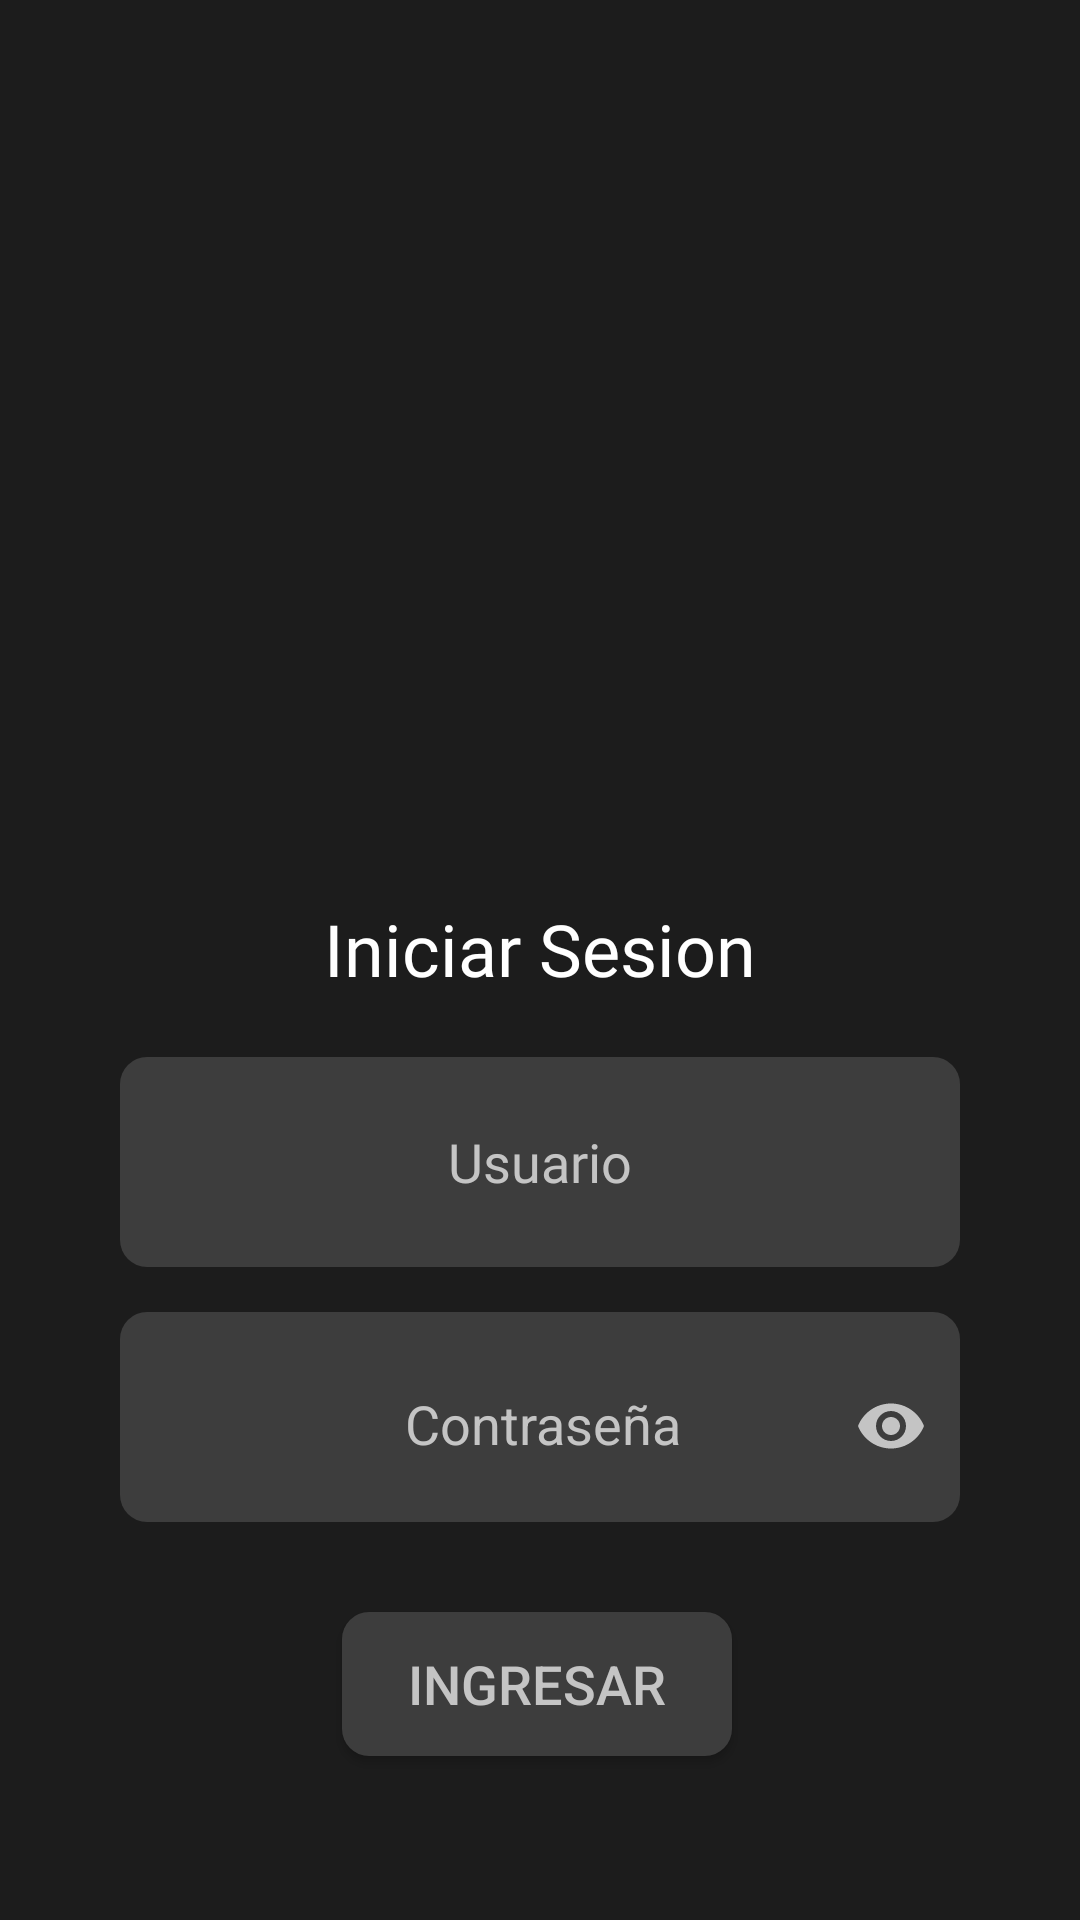

Here is an Android app screen rendered from its layout file. Give the layout XML and the strings, colors and styles it references.
<!-- AndroidManifest.xml: application theme Theme.AppCompat.NoActionBar -->
<!-- res/layout/activity_main.xml -->
<?xml version="1.0" encoding="utf-8"?>
<androidx.constraintlayout.widget.ConstraintLayout xmlns:android="http://schemas.android.com/apk/res/android"
    xmlns:app="http://schemas.android.com/apk/res-auto"
    xmlns:tools="http://schemas.android.com/tools"
    android:layout_width="match_parent"
    android:layout_height="match_parent"
    android:background="@color/blackmate"
    tools:context=".MainActivity">


    <TextView
        android:id="@+id/textV_log"
        android:layout_width="260dp"
        android:layout_height="wrap_content"
        android:layout_alignParentStart="true"
        android:layout_alignParentTop="true"
        android:layout_alignParentEnd="true"
        android:layout_marginTop="300dp"
        android:fontFamily="@font/roboto"
        android:gravity="center"
        android:text="Iniciar Sesion"
        android:textColor="@color/white"
        android:textSize="24sp"
        app:layout_constraintEnd_toEndOf="parent"
        app:layout_constraintStart_toStartOf="parent"
        app:layout_constraintTop_toTopOf="parent" />


    <TextView
        android:id="@+id/textV_reg"
        android:layout_width="186dp"
        android:layout_height="22dp"
        android:layout_alignParentStart="true"
        android:layout_alignParentTop="true"
        android:layout_alignParentEnd="true"
        android:layout_marginTop="50dp"
        android:fontFamily="@font/roboto"
        android:gravity="center"
        android:onClick="moverA"
        android:text="Registrate"
        android:textColor="@color/white"
        android:textSize="18sp"
        app:layout_constraintEnd_toEndOf="@+id/btn_ingresar_log"
        app:layout_constraintHorizontal_bias="0.497"
        app:layout_constraintStart_toStartOf="@+id/btn_ingresar_log"
        app:layout_constraintTop_toBottomOf="@+id/btn_ingresar_log" />

    <TextView
        android:id="@+id/textV_rec"
        android:layout_width="277dp"
        android:layout_height="21dp"
        android:layout_alignParentStart="true"
        android:layout_alignParentTop="true"
        android:layout_alignParentEnd="true"
        android:layout_marginTop="20dp"
        android:fontFamily="@font/roboto"
        android:gravity="center"
        android:onClick="moverA"
        android:text="¿Olvidaste tu contraseña?"
        android:textColor="@color/white"
        android:textSize="18sp"
        app:layout_constraintEnd_toEndOf="@+id/textV_reg"
        app:layout_constraintStart_toStartOf="@+id/textV_reg"
        app:layout_constraintTop_toBottomOf="@+id/textV_reg" />

    <EditText
        android:id="@+id/editT_usuario_log"
        android:layout_width="280dp"
        android:layout_height="70dp"
        android:layout_marginTop="20dp"
        android:background="@drawable/button"
        android:fontFamily="@font/roboto"
        android:gravity="center"
        android:hint="Usuario"
        android:singleLine="true"
        android:radius="10dp"
        android:textColor="@color/white"
        android:textColorHint="@color/black_font"
        android:textSize="18sp"
        app:layout_constraintEnd_toEndOf="@+id/textV_log"
        app:layout_constraintStart_toStartOf="@+id/textV_log"
        app:layout_constraintTop_toBottomOf="@+id/textV_log" />

    <com.google.android.material.textfield.TextInputLayout
        android:id="@+id/textI_contrasena"
        android:layout_width="280dp"
        android:layout_height="70dp"
        android:layout_below="@+id/editT_usuario_log"
        android:layout_alignStart="@+id/editT_usuario_log"
        android:layout_alignLeft="@+id/editT_usuario_log"
        android:layout_alignEnd="@+id/editT_usuario_log"
        android:layout_alignRight="@+id/editT_usuario_log"
        android:layout_marginTop="15dp"
        android:background="@drawable/button"
        android:backgroundTint="@color/black_backgroud"
        android:textColorHint="@color/black_font"
        app:layout_constraintEnd_toEndOf="@+id/editT_usuario_log"
        app:layout_constraintHorizontal_bias="0.4"
        app:layout_constraintStart_toStartOf="@+id/editT_usuario_log"
        app:layout_constraintTop_toBottomOf="@+id/editT_usuario_log"
        app:passwordToggleEnabled="true"
        app:passwordToggleTint="@color/black_font">

        <EditText
            android:id="@+id/editT_contrasena_log"
            android:layout_width="280dp"
            android:layout_height="52dp"
            android:layout_marginLeft="24dp"
            android:layout_marginEnd="40dp"
            android:layout_marginRight="40dp"
            android:backgroundTint="@color/black_backgroud"
            android:gravity="center"
            android:hint="Contraseña"
            android:inputType="textPassword"
            android:padding="14dp"
            android:textColor="@color/white"
            android:textSize="18sp" />
    </com.google.android.material.textfield.TextInputLayout>

    <Button
        android:id="@+id/btn_ingresar_log"
        android:layout_width="130dp"
        android:layout_height="wrap_content"
        android:layout_marginTop="30dp"
        android:background="@drawable/button"
        android:text="Ingresar"
        android:textColor="@color/black_font"
        android:textSize="18sp"
        app:layout_constraintEnd_toEndOf="@+id/textI_contrasena"
        app:layout_constraintHorizontal_bias="0.494"
        app:layout_constraintStart_toStartOf="@+id/textI_contrasena"
        app:layout_constraintTop_toBottomOf="@+id/textI_contrasena" />


</androidx.constraintlayout.widget.ConstraintLayout>
<!-- resources referenced by this layout -->
<resources>
  <color name="black_backgroud">#3D3D3D</color>
  <color name="black_font">#C4C4C4</color>
  <color name="blackmate">#1C1C1C</color>
  <color name="white">#FFFFFFFF</color>
  <!-- drawable button (drawable) -->
  <?xml version="1.0" encoding="utf-8"?>
  <shape xmlns:android="http://schemas.android.com/apk/res/android" android:shape="rectangle">
      <solid android:color="@color/black_backgroud"/>
      <padding android:left="1dp"
          android:top="1dp"
          android:right="1dp"
          android:bottom="1dp"/>
      <corners android:radius="9dp"/>
  
  </shape>
</resources>
